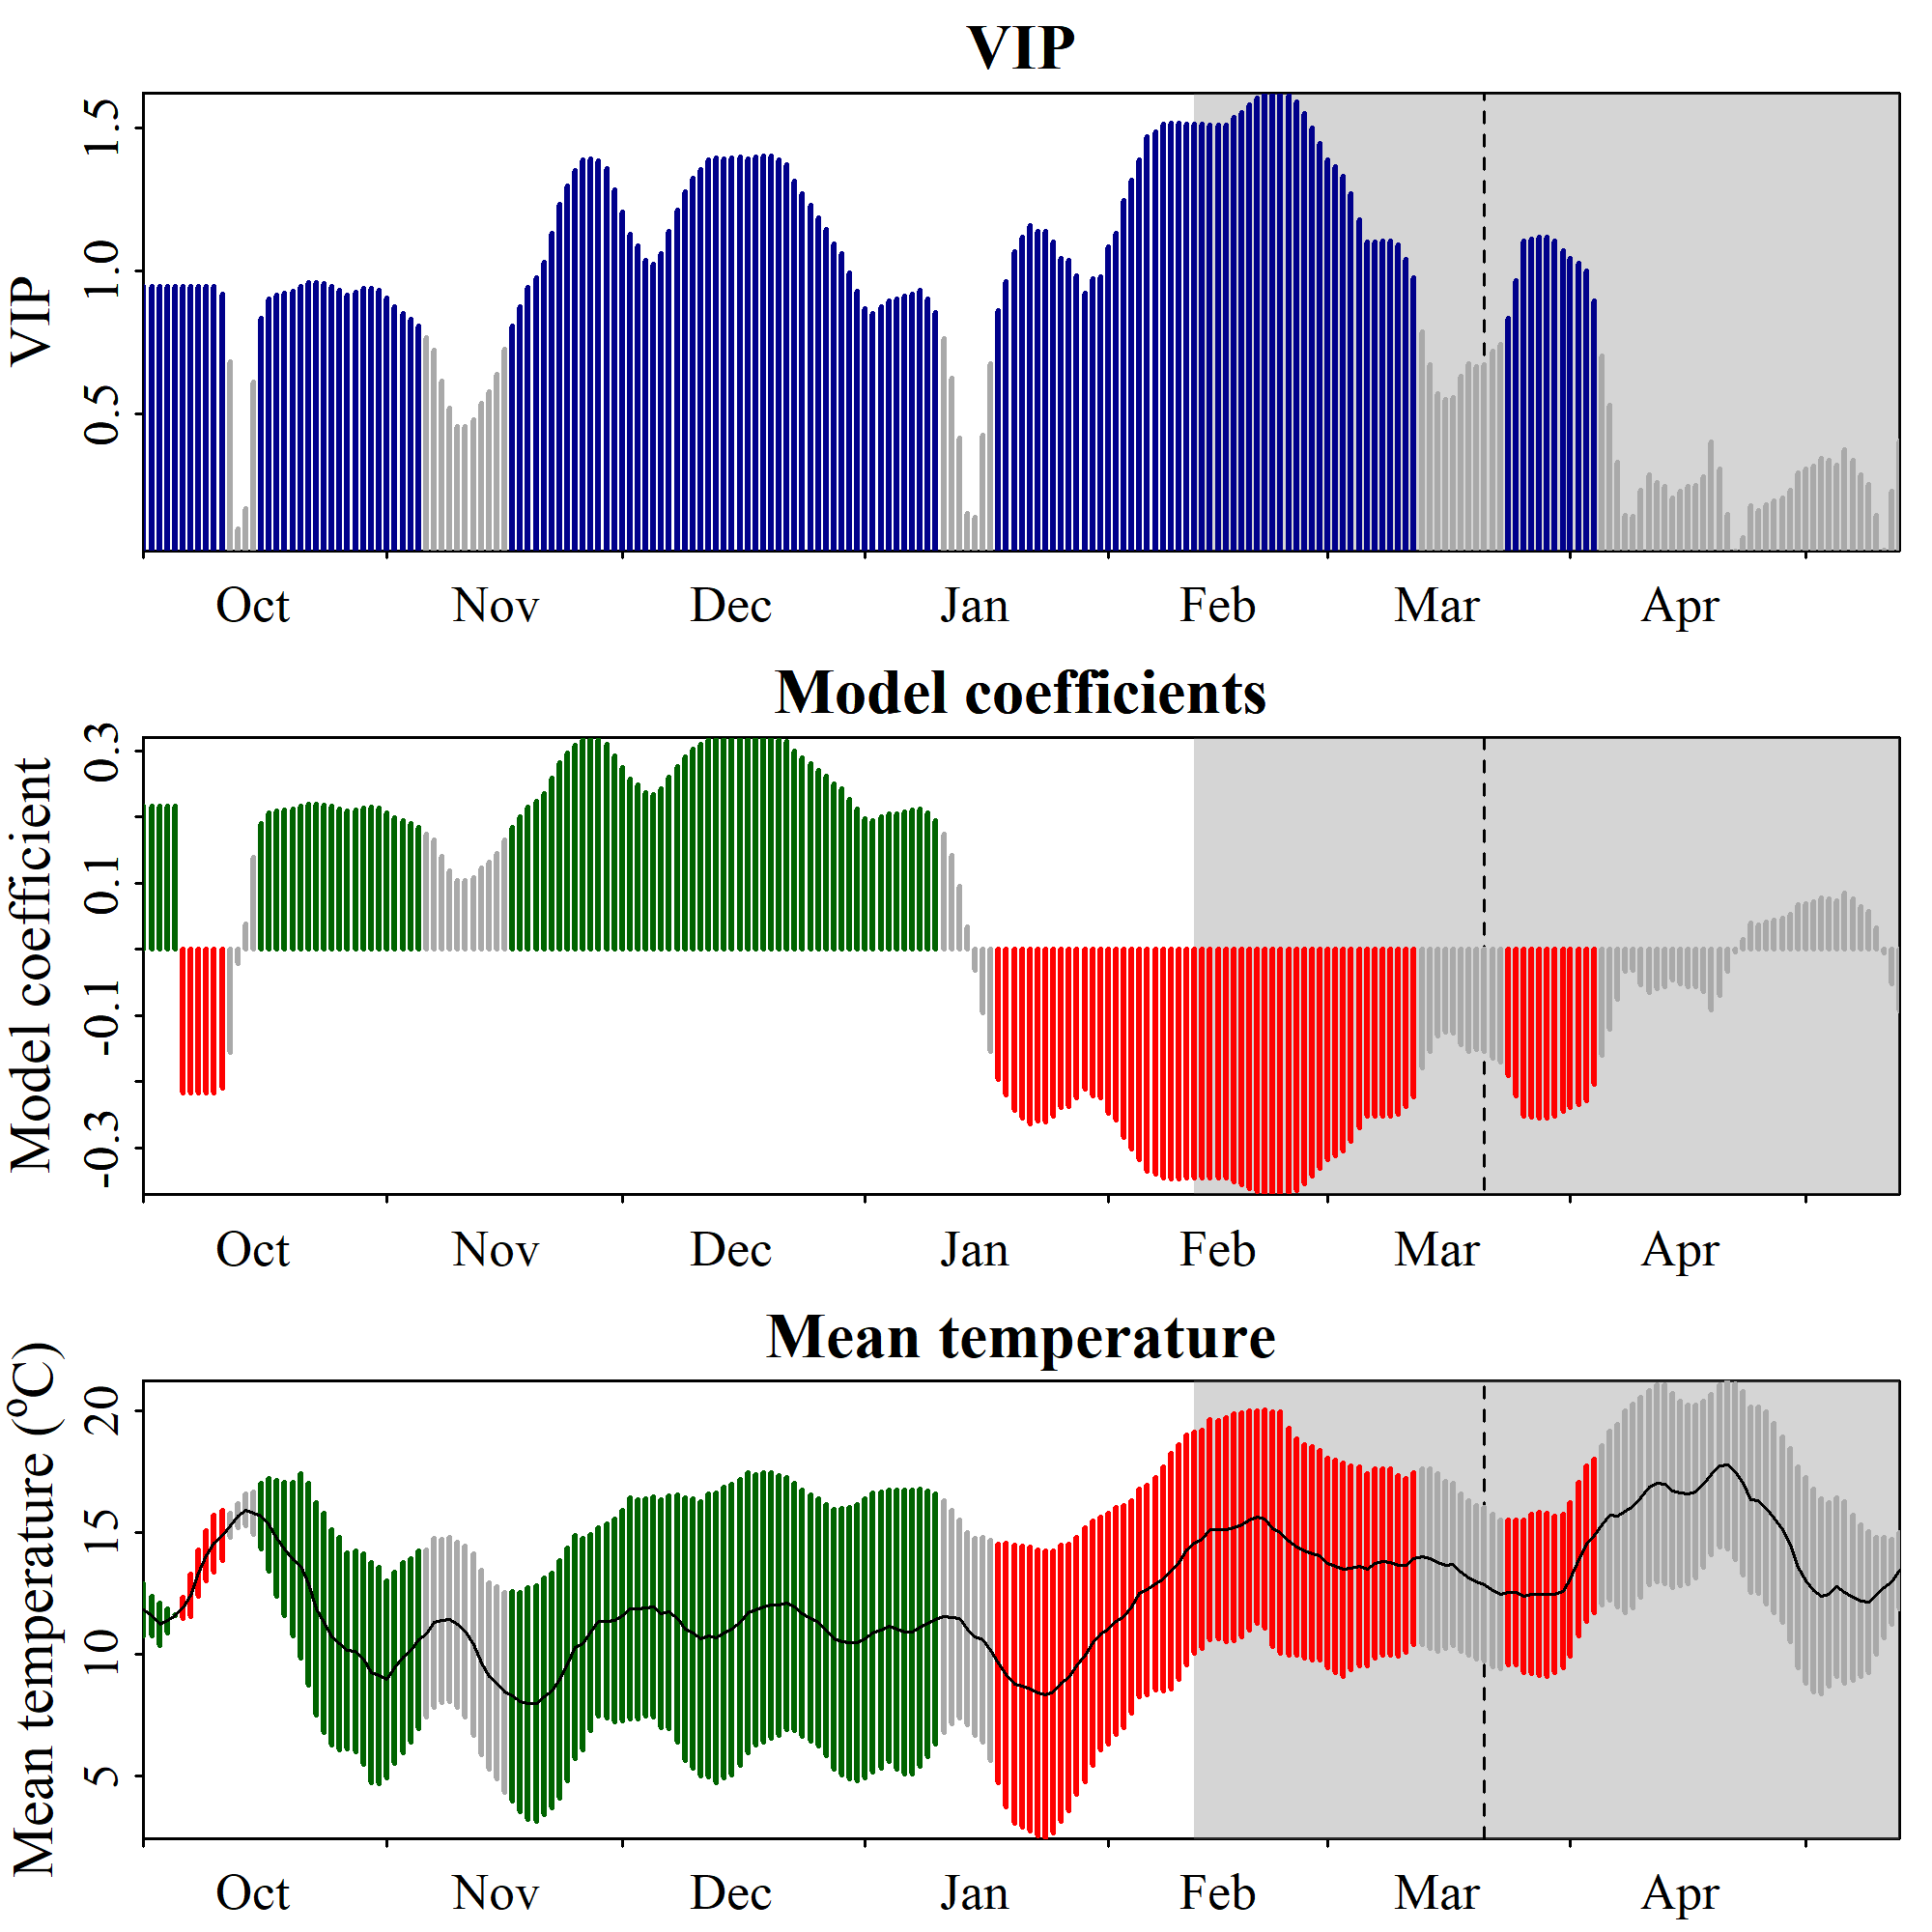

The table this chart was drawn from, first rows:
Date, JDay, Coef, VIP, Tmean, Tstdev
1001, -91, 0.2161, 0.9471, 11.82, 1.073
1002, -90, 0.2161, 0.9471, 11.58, 0.8158
1003, -89, 0.2161, 0.9471, 11.24, 0.8729
1004, -88, 0.2161, 0.9471, 11.38, 0.488
1005, -87, 0.2161, 0.9471, 11.6, 0.02462
1006, -86, -0.2161, 0.9471, 11.9, 0.4373
1007, -85, -0.2161, 0.9471, 12.43, 0.8717
1008, -84, -0.2161, 0.9471, 13.33, 0.9625
1009, -83, -0.2161, 0.9471, 14.07, 1.03
1010, -82, -0.2161, 0.9471, 14.56, 1.173
1011, -81, -0.2097, 0.9191, 14.89, 1.025
1012, -80, -0.1553, 0.6803, 15.29, 0.4983
1013, -79, -0.02148, 0.09412, 15.7, 0.5057
1014, -78, 0.03803, 0.1666, 15.93, 0.6695
1015, -77, 0.1391, 0.6097, 15.8, 0.8842
1016, -76, 0.1904, 0.8344, 15.68, 1.354
1017, -75, 0.2054, 0.9001, 15.33, 1.917
1018, -74, 0.2085, 0.9135, 14.77, 2.386
1019, -73, 0.21, 0.9203, 14.34, 2.733
1020, -72, 0.2117, 0.9277, 13.91, 3.155
1021, -71, 0.2161, 0.9469, 13.63, 3.794
1022, -70, 0.2186, 0.9577, 12.88, 4.165
1023, -69, 0.2187, 0.9585, 11.87, 4.37
1024, -68, 0.2183, 0.9564, 11.29, 4.493
1025, -67, 0.216, 0.9466, 10.7, 4.423
1026, -66, 0.2126, 0.9316, 10.45, 4.378
1027, -65, 0.2091, 0.916, 10.14, 4.05
1028, -64, 0.2111, 0.9252, 10.11, 4.137
1029, -63, 0.2139, 0.9375, 9.815, 4.326
1030, -62, 0.2145, 0.9398, 9.247, 4.519
1031, -61, 0.213, 0.9334, 9.12, 4.455
1101, -60, 0.2064, 0.9045, 8.962, 4.041
1102, -59, 0.1993, 0.8732, 9.431, 3.938
1103, -58, 0.1944, 0.852, 9.862, 3.896
1104, -57, 0.1898, 0.8317, 10.16, 3.766
1105, -56, 0.1843, 0.8074, 10.58, 3.651
1106, -55, 0.1747, 0.7657, 10.84, 3.437
1107, -54, 0.1649, 0.7227, 11.3, 3.468
1108, -53, 0.1402, 0.6143, 11.38, 3.362
1109, -52, 0.1187, 0.5201, 11.42, 3.367
1110, -51, 0.1035, 0.4534, 11.22, 3.392
1111, -50, 0.1035, 0.4535, 10.93, 3.533
1112, -49, 0.1091, 0.4781, 10.4, 3.728
1113, -48, 0.1224, 0.5362, 9.648, 3.796
1114, -47, 0.1314, 0.5757, 9.104, 3.827
1115, -46, 0.1452, 0.6363, 8.824, 3.944
1116, -45, 0.1659, 0.7269, 8.436, 4.117
1117, -44, 0.1839, 0.8057, 8.273, 4.292
1118, -43, 0.1999, 0.8759, 8.049, 4.508
1119, -42, 0.215, 0.9422, 7.972, 4.749
1120, -41, 0.223, 0.9771, 7.975, 4.847
1121, -40, 0.2347, 1.029, 8.254, 4.865
1122, -39, 0.258, 1.131, 8.505, 4.822
1123, -38, 0.2818, 1.235, 8.959, 4.896
1124, -37, 0.2965, 1.299, 9.596, 4.781
1125, -36, 0.3089, 1.353, 10.29, 4.579
1126, -35, 0.3169, 1.389, 10.42, 4.346
1127, -34, 0.3181, 1.394, 10.9, 4.033
1128, -33, 0.3163, 1.386, 11.33, 3.856
1129, -32, 0.3097, 1.357, 11.36, 3.994
... 165 more rows
